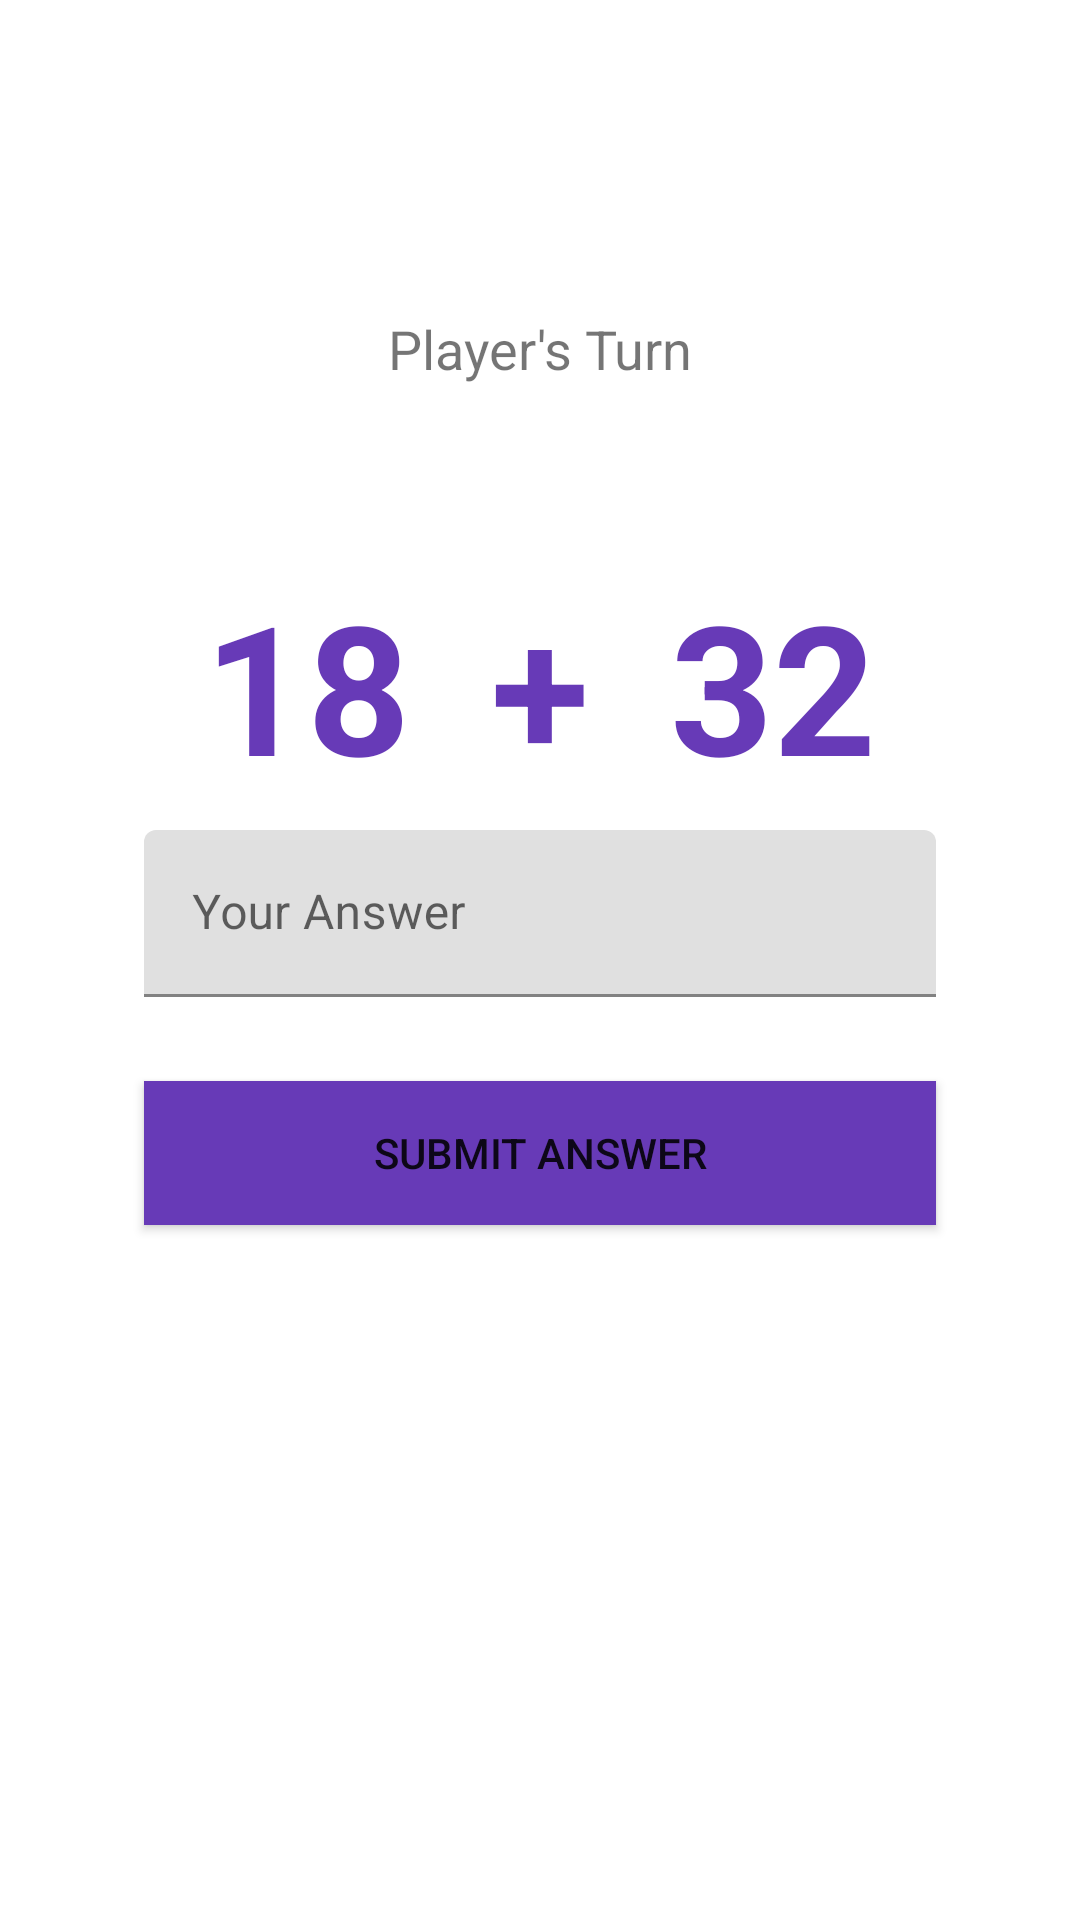

Android layout source for this screen:
<!-- AndroidManifest.xml: application theme Theme.Adv160421132Week2 -->
<!-- res/layout/fragment_main.xml -->
<?xml version="1.0" encoding="utf-8"?>
<FrameLayout xmlns:android="http://schemas.android.com/apk/res/android"
    xmlns:app="http://schemas.android.com/apk/res-auto"
    xmlns:tools="http://schemas.android.com/tools"
    android:layout_width="match_parent"
    android:layout_height="match_parent"
    tools:context=".MainFragment">

    <androidx.constraintlayout.widget.ConstraintLayout
        android:layout_width="match_parent"
        android:layout_height="match_parent">

        <TextView
            android:id="@+id/txtTurn2"
            android:layout_width="wrap_content"
            android:layout_height="wrap_content"
            android:layout_marginTop="104dp"
            android:text="Player's Turn"
            android:textSize="18sp"
            app:layout_constraintEnd_toEndOf="parent"
            app:layout_constraintStart_toStartOf="parent"
            app:layout_constraintTop_toTopOf="parent" />

        <com.google.android.material.textfield.TextInputLayout
            android:id="@+id/textInputLayout"
            android:layout_width="0dp"
            android:layout_height="wrap_content"
            android:layout_marginStart="48dp"
            android:layout_marginTop="-300dp"
            android:layout_marginEnd="48dp"
            android:hint="Your Answer"
            app:hintAnimationEnabled="true"
            app:hintEnabled="true"
            app:layout_constraintBottom_toBottomOf="parent"
            app:layout_constraintEnd_toEndOf="parent"
            app:layout_constraintStart_toStartOf="parent"
            app:layout_constraintTop_toBottomOf="@+id/textView2">

            <com.google.android.material.textfield.TextInputEditText
                android:id="@+id/txtAnswer"
                android:layout_width="match_parent"
                android:layout_height="wrap_content" />
        </com.google.android.material.textfield.TextInputLayout>

        <Button
            android:id="@+id/btnStart"
            android:layout_width="0dp"
            android:layout_height="wrap_content"
            android:layout_marginStart="48dp"
            android:layout_marginTop="28dp"
            android:layout_marginEnd="48dp"
            android:background="#673AB7"
            android:text="SUBMIT ANSWER"
            app:layout_constraintEnd_toEndOf="parent"
            app:layout_constraintHorizontal_bias="0.851"
            app:layout_constraintStart_toStartOf="parent"
            app:layout_constraintTop_toBottomOf="@+id/textInputLayout" />

        <TextView
            android:id="@+id/txtAngka1"
            android:layout_width="wrap_content"
            android:layout_height="wrap_content"
            android:layout_marginStart="68dp"
            android:layout_marginTop="60dp"
            android:text="18"
            android:textColor="#673AB7"
            android:textSize="60sp"
            android:textStyle="bold"
            app:layout_constraintStart_toStartOf="parent"
            app:layout_constraintTop_toBottomOf="@+id/txtTurn2" />

        <TextView
            android:id="@+id/textView2"
            android:layout_width="wrap_content"
            android:layout_height="wrap_content"
            android:layout_marginTop="60dp"
            android:text="+"
            android:textColor="#673AB7"
            android:textSize="60sp"
            android:textStyle="bold"
            app:layout_constraintEnd_toEndOf="parent"
            app:layout_constraintStart_toStartOf="parent"
            app:layout_constraintTop_toBottomOf="@+id/txtTurn2" />

        <TextView
            android:id="@+id/txtAngka2"
            android:layout_width="wrap_content"
            android:layout_height="wrap_content"
            android:layout_marginTop="60dp"
            android:layout_marginEnd="68dp"
            android:text="32"
            android:textColor="#673AB7"
            android:textSize="60sp"
            android:textStyle="bold"
            app:layout_constraintEnd_toEndOf="parent"
            app:layout_constraintTop_toBottomOf="@+id/txtTurn2" />
    </androidx.constraintlayout.widget.ConstraintLayout>

</FrameLayout>
<!-- resources referenced by this layout -->
<resources>
  <style name="Theme.Adv160421132Week2" parent="Theme.MaterialComponents.DayNight.DarkActionBar">
          
          <item name="colorPrimary">@color/purple_500</item>
          <item name="colorPrimaryVariant">@color/purple_700</item>
          <item name="colorOnPrimary">@color/white</item>
          
          <item name="colorSecondary">@color/teal_200</item>
          <item name="colorSecondaryVariant">@color/teal_700</item>
          <item name="colorOnSecondary">@color/black</item>
          
          <item name="android:statusBarColor">?attr/colorPrimaryVariant</item>
          
      </style>
  <!-- not gathered from this repository: default colours our renderer supplied (Android Studio template values) -->
  <color name="purple_500">#FF6200EE</color>
  <color name="purple_700">#FF3700B3</color>
  <color name="teal_200">#FF03DAC5</color>
  <color name="teal_700">#FF018786</color>
  <color name="black">#FF000000</color>
  <color name="white">#FFFFFFFF</color>
</resources>
